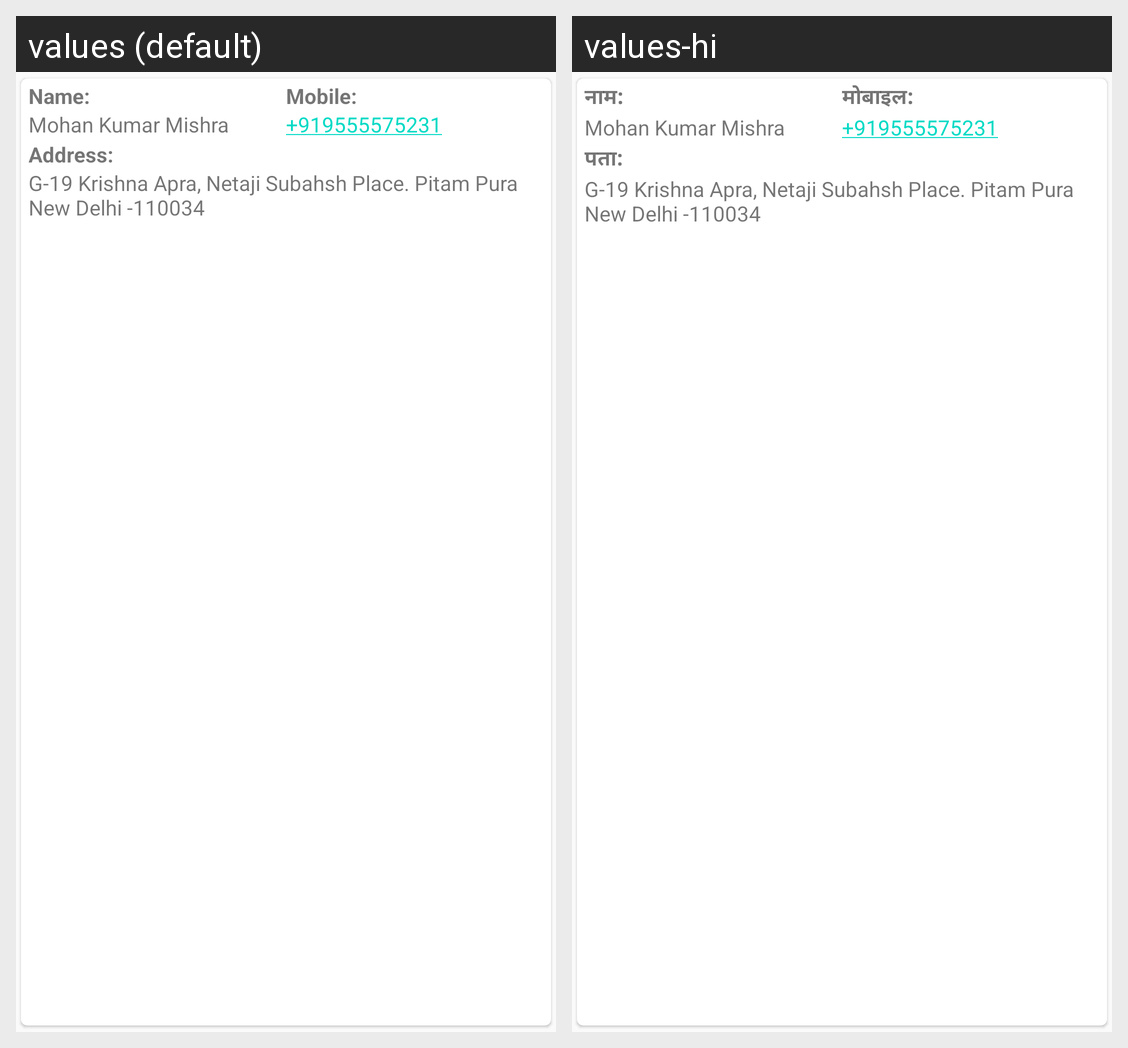

The Android screen above is rendered under two locales of the same app. Produce the string resources it draws, with the default and per-locale values.
Android screen res/layout/list_adapter_pending.xml rendered under 2 locales, left to right: values (default), values-hi. Device: Nexus 5 (rendered at 1080×1920; each locale shown at half size, 540×960, under a caption strip naming it); theme AppTheme.
Strings drawn on this screen, with the default value and each locale's value (text and hints the layout hard-codes, and strings that could not be matched under every locale, appear in the picture but are not listed):

name
  values: Name:
  values-hi: नाम:

mobile
  values: Mobile:
  values-hi: मोबाइल:

address
  values: Address:
  values-hi: पता:
